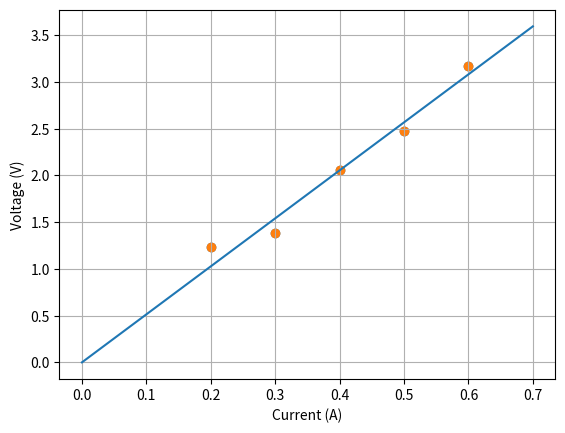

The script that saved this image:
#!/usr/bin/env python
# coding: utf-8

# # Introduction
# You (as an intrepid electrical engineer) wish to determine the resistance of an electrical component using Ohm's law. You remember from your high school circuit classes that
# 𝑉=𝑅𝐼
#  
# where  𝑉 is the voltage in volts,  
#        𝑅 is resistance in ohms, and  
#        𝐼 is electrical current in amperes. Using a multimeter, you measure the voltage drop across the resistor at various current values and collect the following data:
# 
# 
# | Current (A) | Voltage (V) |
# |-------------|-------------|
# | 0.2         | 1.23        |
# | 0.3         | 1.38        |
# | 0.4         | 2.06        |
# | 0.5         | 2.47        |
# | 0.6         | 3.17        |
# 
# With the data in hand, your goals are to:
# 
# 1.Fit a line through the origin (i.e., determine the parameter  𝑅
#   for  𝑦=𝑅𝑥
#  ) to this data by using the method of
# least squares. You may assume that all measurements are of equal importance.
# 2.Consider what the best estimate of the resistance is, in ohms, for this component.
# 
# ## Getting Started
# ----
# 
# The first step is to import the neccesary Python modules and load the current values and voltage measurements into NumPy arrays:

# In[3]:


import numpy as np
from numpy.linalg import inv
import matplotlib.pyplot as plt

# Store the voltage and current data as column vectors.
I = np.array([[0.2, 0.3, 0.4, 0.5, 0.6]]).T
V = np.array([[1.23, 1.38, 2.06, 2.47, 3.17]]).T


# It's always useful to plot the measurements - can you see the linear relationship between current and voltage?

# In[4]:


plt.scatter(I, V)
plt.xlabel('Current (A)')
plt.ylabel('Voltage (V)')
plt.grid(True)
plt.show()


# Estimating the Slope Parameter
# Let's try to estimate the slope parameter  𝑅
#   (i.e., the resistance) using the least squares formulation from Module 1, Lesson 1 - "The Squared Error Criterion and the Method of Least Squares":
# 
#                     𝑅̂ =(𝐇𝑇𝐇)−1𝐇𝑇𝐲
#  
# If we know that we're looking for the slope parameter  𝑅
#  , how do we define the matrix  𝐇
#   (the Jacobian matrix) and vector  𝐲
#   (containing the stacked voltage measurements)? Hint #1: When reviewing material from Module 1, carefully note the relationship defined by Ohm's law (this problem is slightly different from the example provided in the Module). Hint #2: the Jacobian matrix contains the partial derivatives of the measurement equation with respect to the parameter(s) of interest.

# In[5]:


# Define the H matrix - what does it contain?
# H = ...
H = np.array([[0.2], [0.3], [0.4],[0.5], [0.6]])

y = np.array([[1.23], [1.38], [2.06], [2.47], [3.17]])

# Calculate H^T * H

HT = np.transpose(H)
HT_H = np.dot(HT,H)
HT_y = np.dot(HT,y)
HT_H_inv = np.linalg.inv(HT_H)



# Now estimate the resistance parameter.
# R = ... 
R = np.dot(np.dot(HT_H_inv,HT),y)

print('The slope parameter of the best-fit line (i.e., the resistance) is:')
print(R[0, 0])


# Plotting the Results
# Now let's plot our result. How do we relate our linear parameter fit to the resistance value in ohms?

# In[7]:


I_line = np.arange(0, 0.8, 0.1).reshape(8, 1)
V_line = R*I_line

plt.scatter(I, V)
plt.plot(I_line, V_line)
plt.xlabel('Current (A)')
plt.ylabel('Voltage (V)')
plt.grid(True)
plt.show()


# If you have implemented the steps correctly, the slope parameter  𝑅̂ 
#   should be very close (within a couple of tenths of ohms) to the actual resistance value of  𝑅=5 Ω
#  . However, the estimated value will not match the true resistance value exactly, since we have only a limited number of noisy measurements.

# In[ ]:




